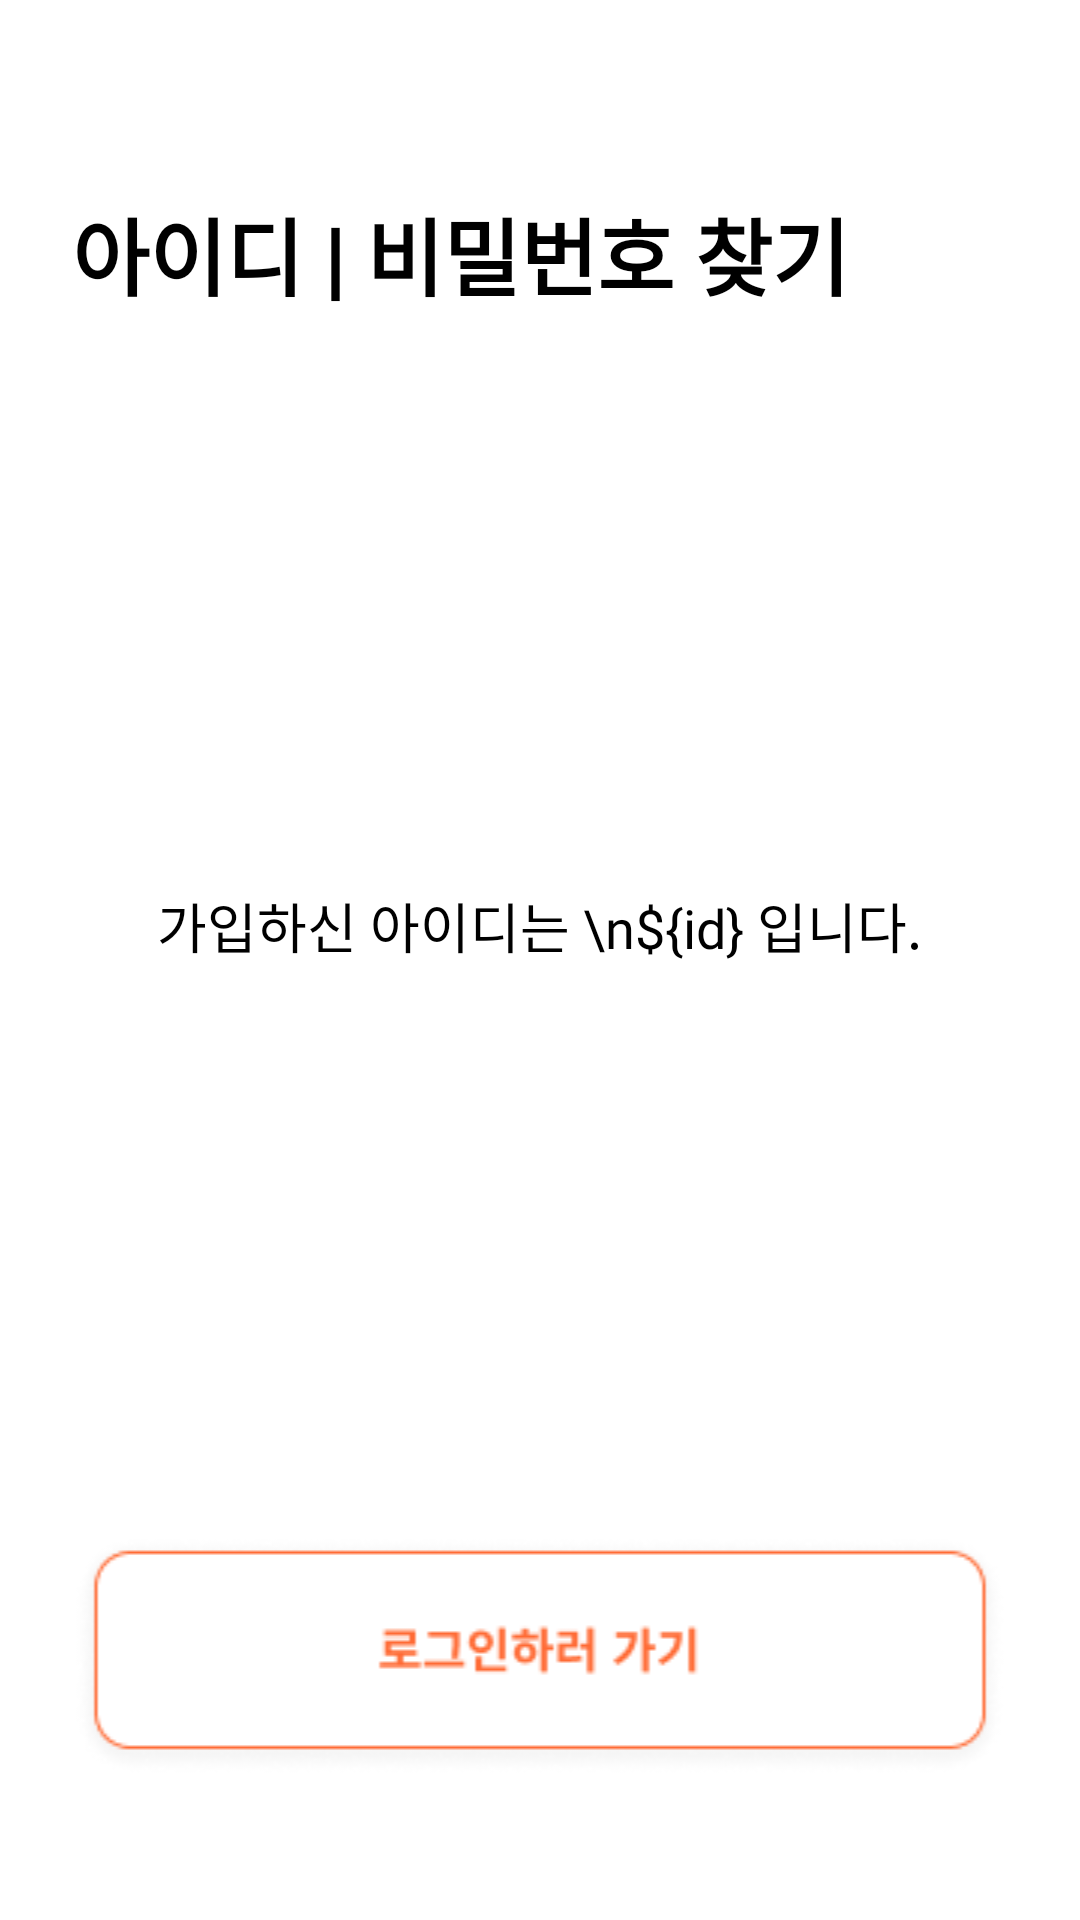

Here is an Android app screen rendered from its layout file. Give the layout XML and the strings, colors and styles it references.
<!-- AndroidManifest.xml: application theme Theme.SiroJungbotong -->
<!-- res/layout/found_id.xml -->
<?xml version="1.0" encoding="utf-8"?>
<LinearLayout
    xmlns:android="http://schemas.android.com/apk/res/android"
    android:id="@+id/main"
    android:layout_width="match_parent"
    android:layout_height="match_parent"
    android:orientation="vertical"
    android:background="#FFFFFF"
    android:padding="24dp">

    
    <TextView
        android:layout_width="wrap_content"
        android:layout_height="wrap_content"
        android:text="아이디 | 비밀번호 찾기"
        android:textSize="28sp"
        android:textStyle="bold"
        android:textColor="#000000"
        android:layout_marginTop="40dp"
        android:fontFamily="@font/helvetica_bold"/>

    
    <View
        android:layout_width="match_parent"
        android:layout_height="0dp"
        android:layout_weight="1" />

    
    <TextView
        android:id="@+id/tv_found_id"
        android:layout_width="wrap_content"
        android:layout_height="wrap_content"
        android:text="가입하신 아이디는 \n${id} 입니다."
        android:textSize="18sp"
        android:textColor="#000000"
        android:gravity="center"
        android:layout_gravity="center"
        android:fontFamily="@font/helvetica_bold"/>

    
    <View
        android:layout_width="match_parent"
        android:layout_height="0dp"
        android:layout_weight="1" />

    
    <ImageView
        android:id="@+id/btn_go_login"
        android:layout_width="match_parent"
        android:layout_height="wrap_content"
        android:layout_marginBottom="24dp"
        android:adjustViewBounds="true"
        android:scaleType="fitCenter"
        android:src="@drawable/btn_go_login"
        android:contentDescription="로그인하러 가기" />

</LinearLayout>
<!-- resources referenced by this layout -->
<resources>
  <!-- drawable btn_go_login: png bitmap (drawable, 5862 bytes) -->
  <style name="Theme.SiroJungbotong" parent="Base.Theme.SiroJungbotong" />
  <style name="Base.Theme.SiroJungbotong" parent="Theme.Material3.DayNight.NoActionBar">
          
          <item name="colorPrimary">@color/colorPrimary</item> 
          <item name="android:statusBarColor">@android:color/transparent</item>
          <item name="android:windowLightStatusBar">true</item>
      </style>
  <color name="colorPrimary">#FF6B35</color>
</resources>
